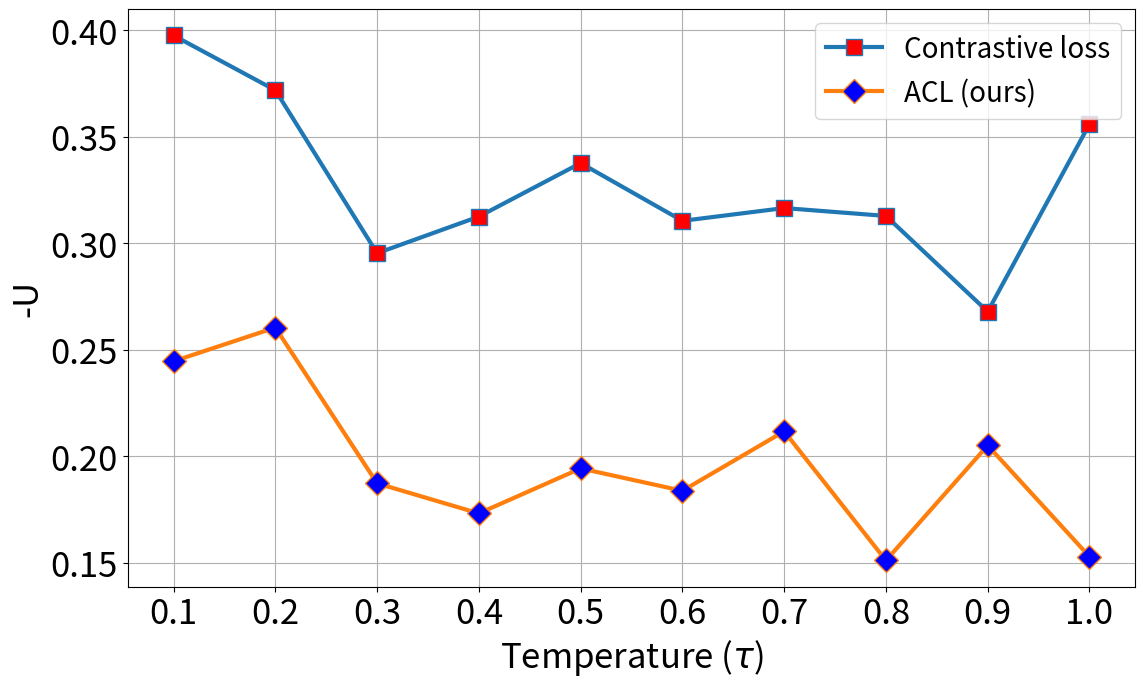
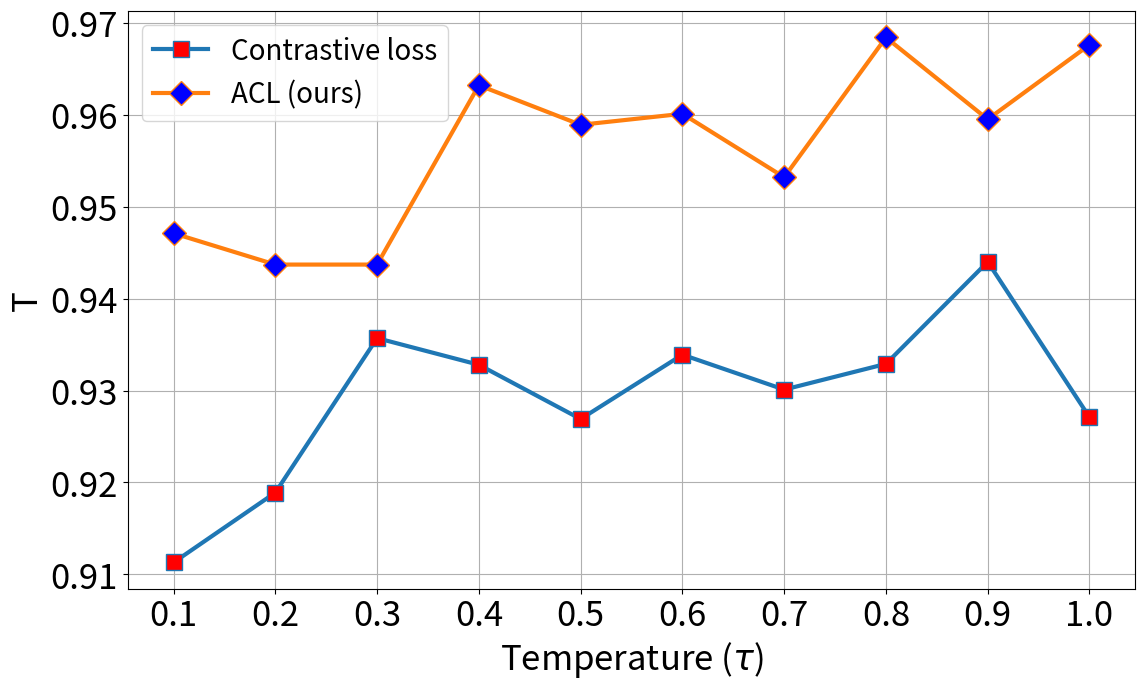
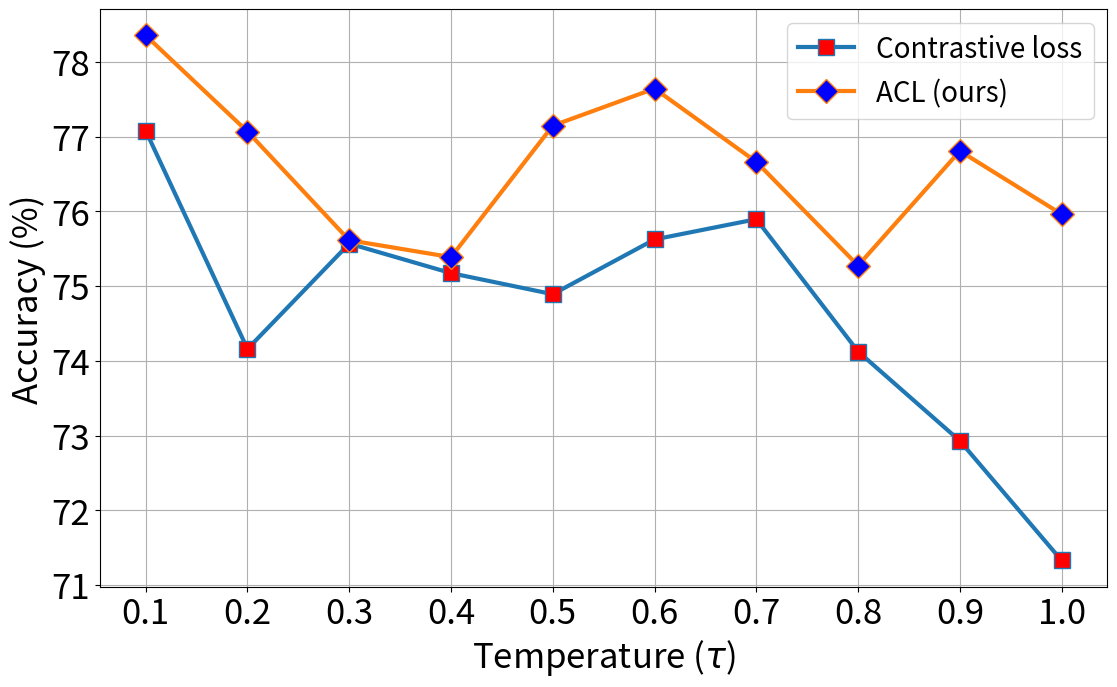

The matplotlib source for these figures, in order:
import numpy as np
from matplotlib import pyplot as plt

t = np.arange(0.1,1.1,step=0.1)

# uniformity

baseline = np.array([0.3976,0.3719,0.2954,0.3126,0.3377,0.3106,0.3166,0.3129,0.2680,0.3560])
ACL= np.array([0.2447,0.2605,0.1874,0.1733,0.1944,0.1839,0.2118,0.1512,0.2052,0.1530])


plt.figure(figsize=(13,7.5))


plt.plot(t,baseline,'-s',label = 'Contrastive loss',linewidth=3,markerfacecolor='red',markersize=12)
plt.plot(t,ACL,'-D',label='ACL (ours)',linewidth=3,markersize=12,markerfacecolor='blue')
#plt.title('Uniformity',fontsize=20)
plt.xlabel(r'Temperature ($\tau$)',fontsize=25)
plt.ylabel('-U', fontsize=25)

plt.xticks(np.arange(0.1, 1.1, step=0.1),fontsize=25)
plt.yticks(fontsize=25)
plt.legend(fontsize=20)
plt.grid()
plt.savefig("Uniformity.pdf")

# tolerance

# baseline = np.array([0.8080,0.7282,0.8113,0.8997,0.8386,0.8665,0.8858,0.8935,0.9324,0.9164])
# aml = np.array([0.9385,0.9271,0.9417,0.9506,0.9405,0.9491,0.9276,0.9542,0.9439,0.9538])
baseline = np.array([0.9113,0.9189,0.9357,0.9328,0.9269,0.9339,0.9301,0.9329,0.9440,0.9271])
ACL = np.array([0.9471,0.9437,0.9437,0.9632,0.9589,0.9601,0.9532,0.9684,0.9595,0.9676])
plt.figure(figsize=(13,7.5))
plt.plot(t,baseline,'-s',label = 'Contrastive loss',linewidth=3,markersize=12,markerfacecolor='red')
plt.plot(t,ACL,'-D',label = 'ACL (ours)',linewidth=3,markersize=12,markerfacecolor='blue')
#plt.title('Tolerance',fontsize=20)
plt.xlabel(r'Temperature ($\tau$)',fontsize=25)
plt.ylabel('T', fontsize=25)

plt.xticks(np.arange(0.1, 1.1, step=0.1),fontsize=25)
plt.yticks(fontsize=25)
plt.legend(fontsize=20)
plt.grid()

plt.savefig("Tolerance.pdf")

# linear probe accuracy
baseline = np.array([77.081,74.160,75.570,75.175,74.893,75.626,75.897,74.126,72.930,71.329])
ACL = np.array([78.356,77.070,75.615,75.389,77.149,77.645,76.664,75.276,76.810,75.964])
plt.figure(figsize=(13,7.5))
plt.plot(t,baseline,'-s',label = 'Contrastive loss',linewidth=3,markersize=12,markerfacecolor='red')
plt.plot(t,ACL,'-D',label = 'ACL (ours)',linewidth=3,markersize=12,markerfacecolor='blue')
#plt.title('Downstream classification accuracy',fontsize=20)
plt.xlabel(r'Temperature ($\tau$)',fontsize=25)
plt.ylabel('Accuracy (%)',fontsize=25)
plt.xticks(np.arange(0.1, 1.1, step=0.1),fontsize=25)
plt.yticks(fontsize=25)
plt.legend(fontsize=20)
plt.grid()

plt.savefig("Linear_probe.pdf")
